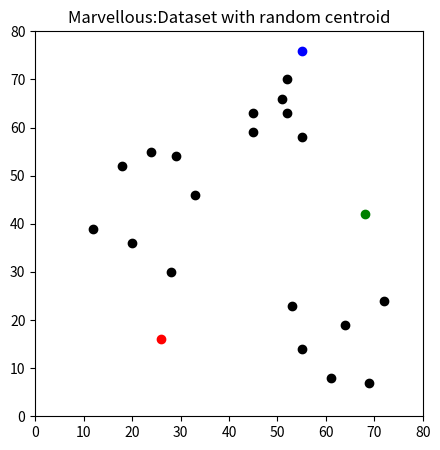
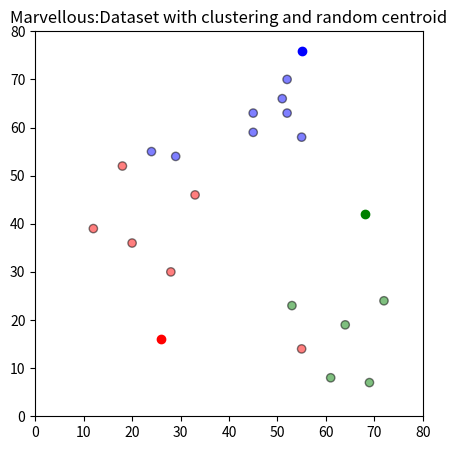
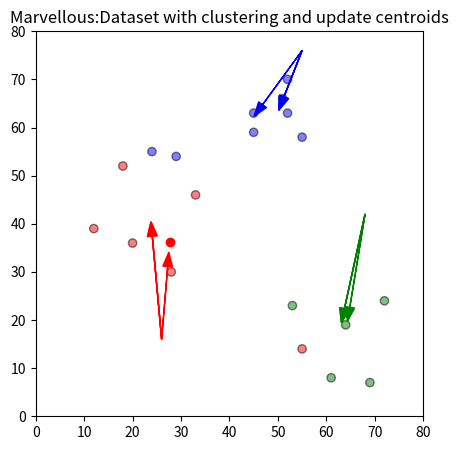
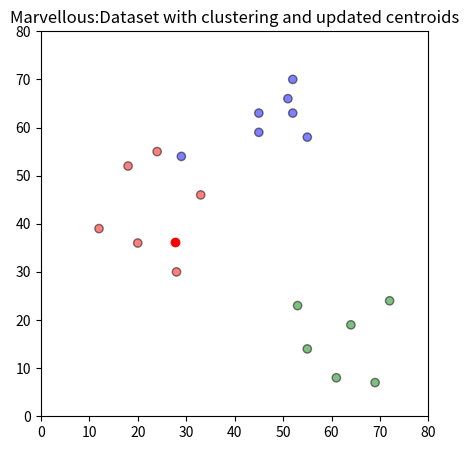
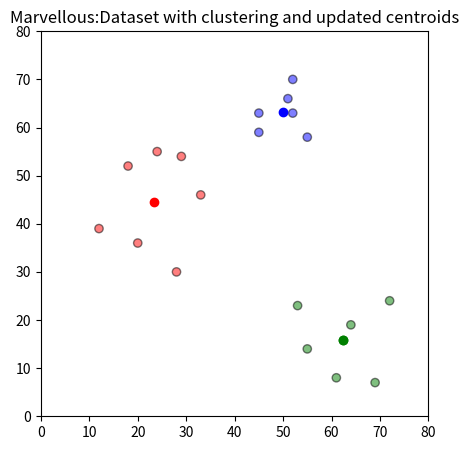
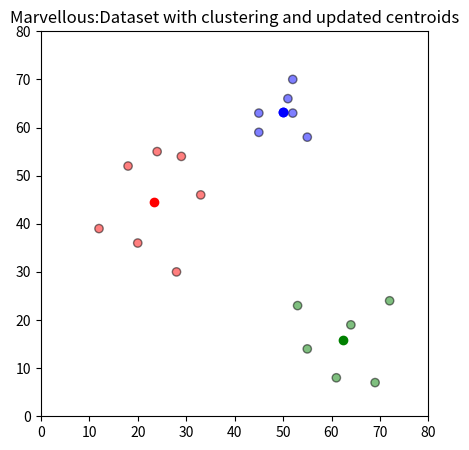
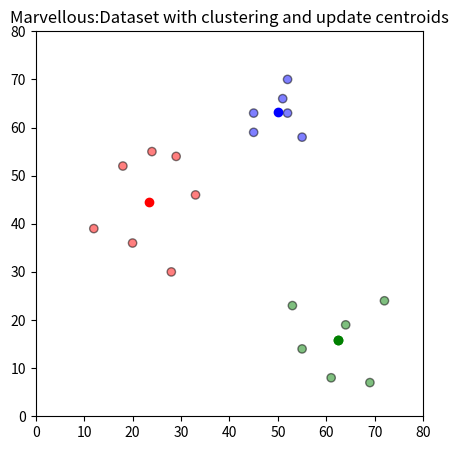
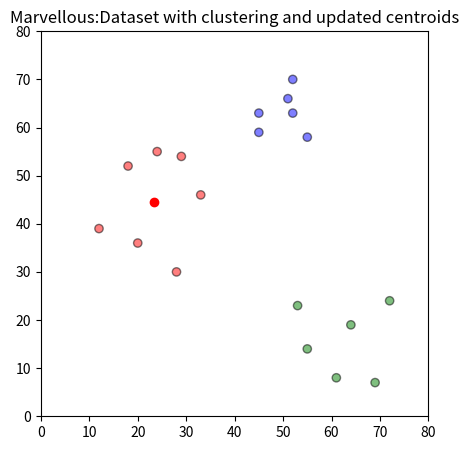
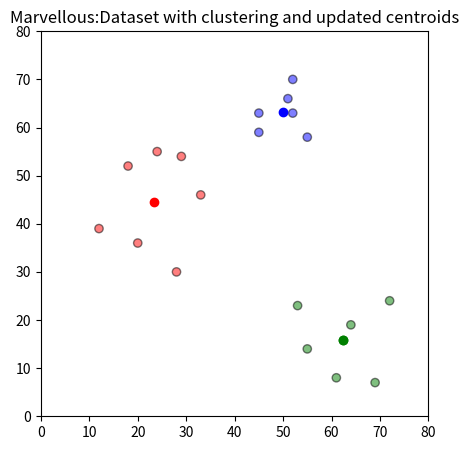
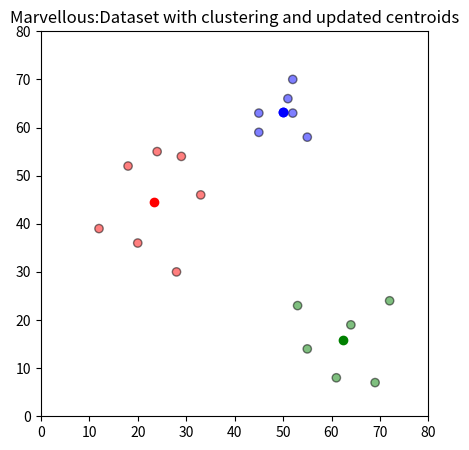
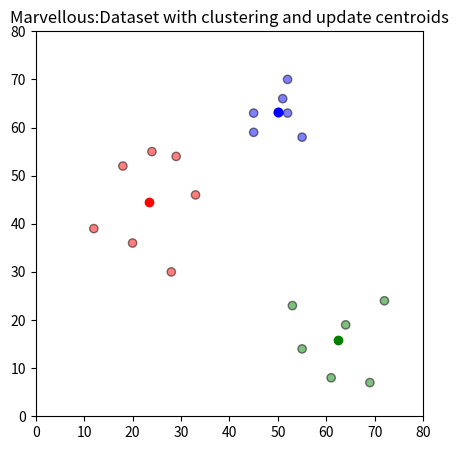
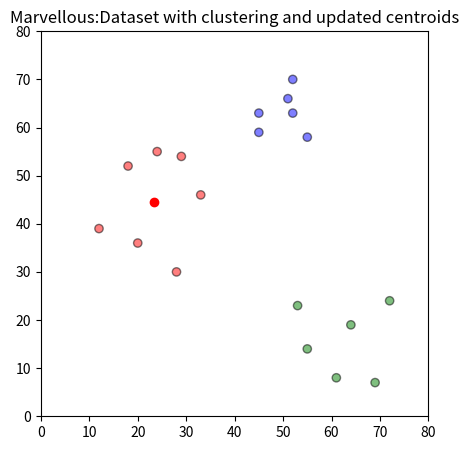
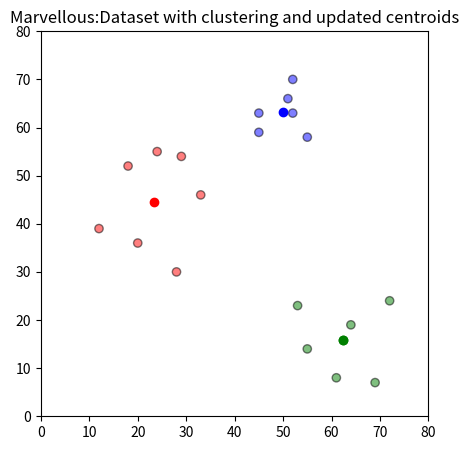
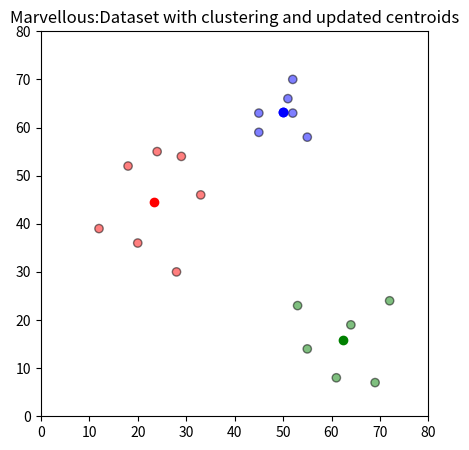
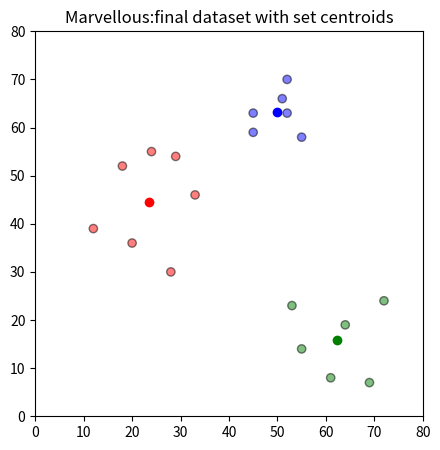

These charts were generated, in order, by the following Python code:
import copy
import pandas as pd
import numpy as np
import matplotlib.pyplot as plt

df=pd.DataFrame({
    "x":[12,20,28,18,29,33,24,45,45,52,51,52,55,53,55,61,64,69,72],
    "y":[39,36,30,52,54,46,55,59,63,70,66,63,58,23,14,8,19,7,24]
 })
print("step 1:Initialization- K initial means (centroids) are generated at random");
print(" ..........................................")
print("Dataset for training");
print("............................................")
print(df);
print("..............................................")
np.random.seed(200)
k=3
#centroid[i]=[x,y]
centroid={
    i+1:[np.random.randint(0,80),np.random.randint(0,80)]
    for i in range(k)
}
print("................................................")
print("Random centroid generated");
print(centroid);
print(".............................................")
fig=plt.figure(figsize=(5,5))
plt.scatter(df['x'],df["y"],color='k')
colmap={1:'r',2:'g',3:'b'}
for i in centroid.keys():
    plt.scatter(*centroid[i],color=colmap[i])
plt.title("Marvellous:Dataset with random centroid");
plt.xlim(0,80)
plt.ylim(0,80)
plt.show()
#______________________________________________________________________-
#Assignment-K clusters are created by associating each Observation with the nearest centroid

def assignment(df,centroid):
    for i in centroid.keys():
        #sqrt((x1-x2)^2-(y1-y2)^2)
        df['distance_from_{}'.format(i)]=(np.sqrt((df['x']-centroid[i][0])**2+(df['y']-centroid[i][1])**2))

        centroid_distance_cols=['distance_from_{}'.format(i)for i in centroid.keys()]
    df['closest']=df.loc[:,centroid_distance_cols].idxmin(axis=1)
    df['closest']=df['closest'].map(lambda x:int(x.lstrip('distance_from)_')))
    df['color']=df['closest'].map(lambda x:colmap[x])
    return df

print("step 2:Assignment-K clusters are created by associating each observation with the nearest centroid");
print("Before assignment dataset");
print(df)
df=assignment(df,centroid)

print("First centroid:Red");
print("Second centroid:Green");
print("Third centroid:Blue");
print("After Assignment Dataset");
print(df)

fig=plt.figure(figsize=(5,5))
plt.scatter(df['x'],df['y'],color=df['color'],alpha=0.5,edgecolor='k')
for i in centroid.keys():
    plt.scatter(*centroid[i],color=colmap[i])
plt.xlim(0,80)
plt.ylim(0,80)
plt.title("Marvellous:Dataset with clustering and random centroid");
plt.show()
#__________________________________
old_centroid=copy.deepcopy(centroid)
print("Step 3:Update-The centroid of the cluster become the new mean Assignment and update are repeated iteratively until convergence ")

def update(k):
    print("old value of centroid");
    print(k);

    for i in centroid.keys():
        centroid[i][0]=np.mean(df[df['closest']==i]['x'])
        centroid[i][1]=np.mean(df[df['closest'] == i]['y'])
    print("New value of centroids");
    print(k);
    return k
centroids=update(centroid)
fig=plt.figure(figsize=(5,5))
ax=plt.axes()
plt.scatter(df['x'],df['y'],color=df['color'],alpha=0.5,edgecolor='k')
for i in centroids.keys():
    plt.scatter(*centroids[i],color=colmap[i])
    plt.xlim(0,80)
    plt.ylim(0,80)

    for i in old_centroid.keys():
        old_x=old_centroid[i][0]
        old_y=old_centroid[i][1]
        dx=(centroid[i][0]-old_centroid[i][0])*0.75
        dy=(centroid[i][1]-old_centroid[i][1])*0.75
        ax.arrow(old_x,old_y,dx,dy,head_width=2,head_length=3,fc=colmap[i],ec=colmap[i])
    plt.title("Marvellous:Dataset with clustering and update centroids");
    plt.show()
    # ....................................................
    ##Repeat Assignment Stage
    print("Before assignment dataset");
    print(df)
    df=assignment(df,centroids)
    print("After Assignment Dataset");
    print(df)

    #plot result
    fig=plt.figure(figsize=(5,5))
    plt.scatter(df['x'],df['y'],color=df['color'],alpha=0.5,edgecolor='k')
    for i in centroid.keys():
        plt.scatter(*centroid[i],color=colmap[i])
        plt.xlim(0,80)
        plt.ylim(0,80)
        plt.title("Marvellous:Dataset with clustering and updated centroids");
        plt.show()
        #continue until all assigned categories dont change any more
        while True:
            closest_centroid=df['closest'].copy(deep=True)
            centroids=update(centroid)
            print("Before assignment Dataset");
            print(df)
            df=assignment(df,centroid)
            print("After assignment dataset");
            print(df)
            if closest_centroid.equals(df['closest']):
                break
        print("final value of centroids");
        print(centroids);

        fig=plt.figure(figsize=(5,5))
        plt.scatter(df['x'],df['y'],color=df['color'],alpha=0.5,edgecolor='k')
        for i in centroid.keys():
            plt.scatter(*centroid[i],color=colmap[i])
            plt.xlim(0,80)
            plt.ylim(0,80)
            plt.title("Marvellous:final dataset with set centroids");
            plt.show()























